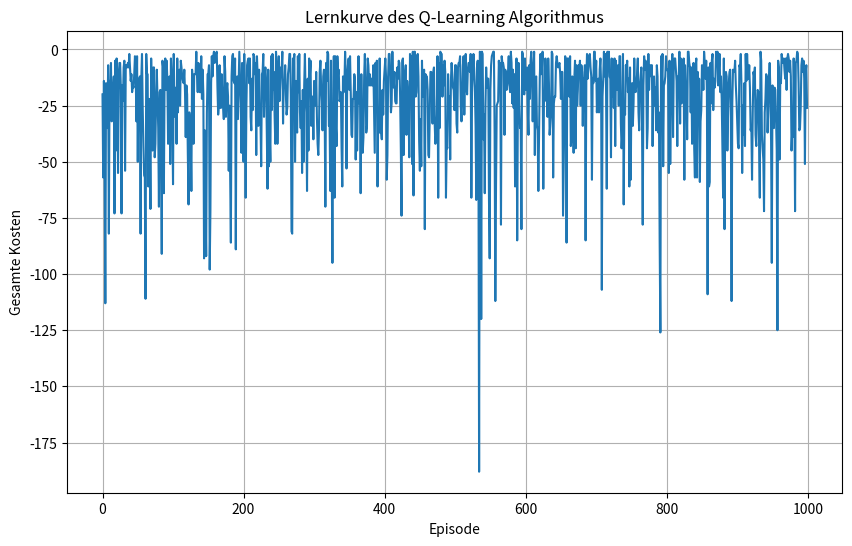
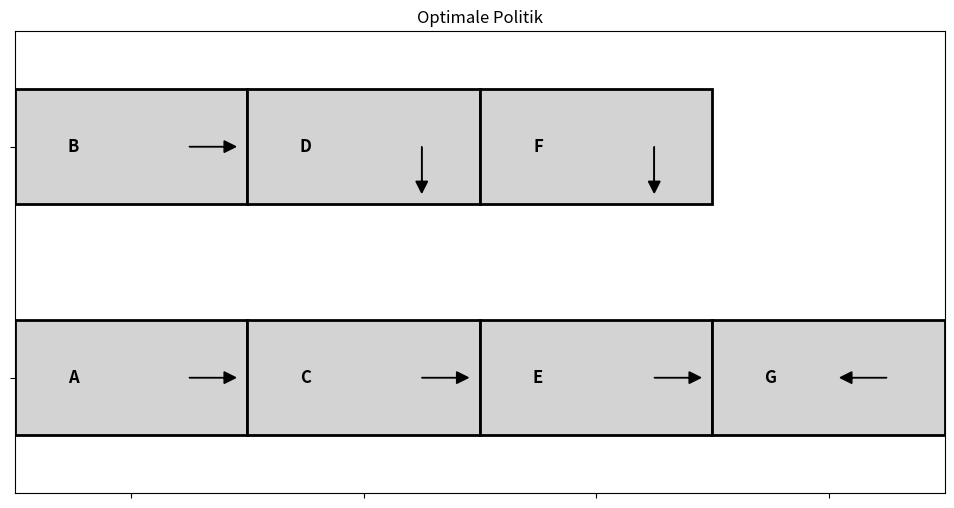

Source code (Python) for these figures, in order:
import numpy as np
import random
import matplotlib.pyplot as plt

# Definition der Umgebungsparameter basierend auf dem neuen Grundriss
rooms = ['A', 'B', 'C', 'D', 'E', 'F', 'G']
room_indices = {room: idx for idx, room in enumerate(rooms)}
num_rooms = len(rooms)

actions = ['left', 'right', 'up', 'down']
action_indices = {action: idx for idx, action in enumerate(actions)}
num_actions = len(actions)

# Übergangswahrscheinlichkeiten und Belohnungsfunktion
transition_prob = 0.9
stay_prob = 0.1
reward_step = -1
gamma = 0.9

# Q-Tabelleninitialisierung
Q = np.zeros((num_rooms, num_actions))

# Hilfsfunktion zur Wahl der Aktion basierend auf ε-greedy Politik
def choose_action(state, epsilon):
    if random.uniform(0, 1) < epsilon:
        return random.choice(actions)
    else:
        q_values = Q[state]
        max_value = np.max(q_values)
        best_actions = [action for action, q in zip(actions, q_values) if q == max_value]
        return min(best_actions)  # Wählt die lexikographisch kleinere Aktion

# Simulationsfunktion für die Umgebung basierend auf dem neuen Grundriss
def get_next_state_and_reward(current_state, action):
    if random.uniform(0, 1) < transition_prob:  # Bewegung mit Wahrscheinlichkeit 0.9
        if action == 'left':
            if current_state == room_indices['D']:
                next_state = room_indices['B']
            elif current_state == room_indices['F']:
                next_state = room_indices['D']
            elif current_state == room_indices['C']:
                next_state = room_indices['A']
            elif current_state == room_indices['E']:
                next_state = room_indices['C']
            elif current_state == room_indices['G']:
                next_state = room_indices['E']
            else:
                next_state = current_state
        elif action == 'right':
            if current_state == room_indices['B']:
                next_state = room_indices['D']
            elif current_state == room_indices['D']:
                next_state = room_indices['F']
            elif current_state == room_indices['A']:
                next_state = room_indices['C']
            elif current_state == room_indices['C']:
                next_state = room_indices['E']
            elif current_state == room_indices['E']:
                next_state = room_indices['G']
            else:
                next_state = current_state
        elif action == 'up':
            if current_state == room_indices['A']:
                next_state = room_indices['B']
            elif current_state == room_indices['C']:
                next_state = room_indices['D']
            elif current_state == room_indices['E']:
                next_state = room_indices['F']
            else:
                next_state = current_state
        elif action == 'down':
            if current_state == room_indices['B']:
                next_state = room_indices['A']
            elif current_state == room_indices['D']:
                next_state = room_indices['C']
            elif current_state == room_indices['F']:
                next_state = room_indices['E']
            else:
                next_state = current_state
        else:
            next_state = current_state

    else:  # Verbleiben im aktuellen Raum mit Wahrscheinlichkeit 0.1
        next_state = current_state

    reward = reward_step
    return next_state, reward

# Q-Learning Algorithmus
def q_learning(episodes, alpha, epsilon):
    rewards_per_episode = []
    for _ in range(episodes):
        current_state = random.choice(range(num_rooms - 1))  # Startzustand zufällig wählen
        total_reward = 0
        while current_state != room_indices['G']:
            action = choose_action(current_state, epsilon)
            action_index = action_indices[action]
            next_state, reward = get_next_state_and_reward(current_state, action)
            best_next_action = np.argmax(Q[next_state])
            td_target = reward + gamma * Q[next_state, best_next_action]
            td_error = td_target - Q[current_state, action_index]
            Q[current_state, action_index] += alpha * td_error
            current_state = next_state
            total_reward += reward
        rewards_per_episode.append(total_reward)
    return rewards_per_episode

# Parameter für das Q-Learning
episodes = 1000
alpha = 0.1
epsilon = 0.9

# Q-Learning ausführen und Lernkurve speichern
rewards_per_episode = q_learning(episodes, alpha, epsilon)

# Ergebnisse anzeigen
print("Q-Tabelle nach Q-Learning:")
print(Q)

# Optimale Politik anzeigen
optimal_policy = {rooms[i]: actions[np.argmax(Q[i])] for i in range(num_rooms)}
print("Optimale Politik:")
print(optimal_policy)

# Lernkurve anzeigen
plt.figure(figsize=(10, 6))
plt.plot(rewards_per_episode)
plt.xlabel('Episode')
plt.ylabel('Gesamte Kosten')
plt.title('Lernkurve des Q-Learning Algorithmus')
plt.grid(True)
plt.show()

# Optimale Politik visuell darstellen
def plot_policy(optimal_policy):
    fig, ax = plt.subplots(figsize=(12, 6))
    ax.set_xlim(-0.5, 3.5)
    ax.set_ylim(-0.5, 1.5)
    ax.invert_yaxis()

    # Neue Raumpositionen als Dictionary (alle auf einer Achse)
    positions = {
        'A': (0, 1), 'B': (0, 0), 'C': (1, 1), 'D': (1, 0), 'E': (2, 1), 'F': (2, 0), 'G': (3, 1)
    }

    # Zeichne Rechtecke und Aktionen
    for room, pos in positions.items():
        # Zeichne das Rechteck für den Raum
        rect = plt.Rectangle((pos[0] - 0.5, pos[1] - 0.25), 1, 0.5, edgecolor='black', facecolor='lightgrey', lw=2)
        ax.add_patch(rect)

        # Hole die beste Aktion für den Raum
        action = optimal_policy[room]

        # Zeichne den Raumname in die Mitte der linken Hälfte des Rechtecks
        ax.text(pos[0] - 0.25, pos[1], f"{room}",
                ha='center', va='center', fontsize=12, weight='bold')

        # Zeichne den Pfeil in die Mitte der rechten Hälfte des Rechtecks
        arrow_length = 0.15
        arrow_offset = 0.25  # Offset für den Pfeil, damit er in der rechten Hälfte liegt

        if action == 'left':
            ax.arrow(pos[0] + arrow_offset, pos[1], -arrow_length, 0, head_width=0.05, head_length=0.05, fc='k', ec='k')
        elif action == 'right':
            ax.arrow(pos[0] + arrow_offset, pos[1], arrow_length, 0, head_width=0.05, head_length=0.05, fc='k', ec='k')
        elif action == 'up':
            ax.arrow(pos[0] + arrow_offset, pos[1], 0, -arrow_length, head_width=0.05, head_length=0.05, fc='k', ec='k')
        elif action == 'down':
            ax.arrow(pos[0] + arrow_offset, pos[1], 0, arrow_length, head_width=0.05, head_length=0.05, fc='k', ec='k')

    # Setze die Achsen-Ticks und -Labels aus
    ax.set_xticks(np.arange(4))
    ax.set_yticks(np.arange(2))
    ax.set_xticklabels([])
    ax.set_yticklabels([])

    plt.title('Optimale Politik')
    plt.show()


plot_policy(optimal_policy)
